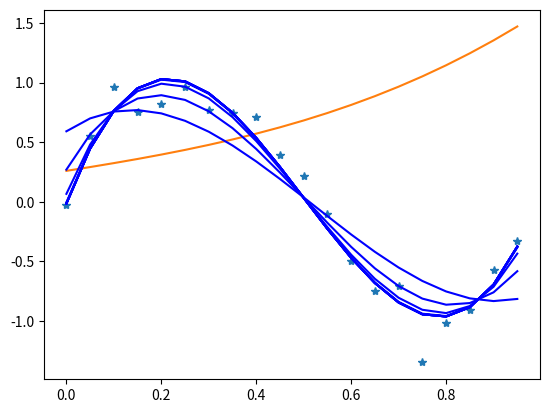

This figure's Python source:
import numpy as np
import matplotlib.pyplot as plt
import math
p = 4

w=np.random.rand(p)

def generate_data ():
    x_ds = np.arange(0, 1, 0.05)
    y_ds = [np.sin(2*i*np.pi) + np.random.normal(0, 0.2) for i in x_ds]
    return x_ds, y_ds

x_ds, y_ds = generate_data()
plt.plot(x_ds, y_ds, '*')


def h(x, w, p):
    suma = 0
    for j in range(0,p):
        suma += w[j]*(x**j)
    return suma
    #return 1/(1+np.exp((-w)*(x-p)))

def mse(x, y, w):
    return sum([(e[0]-h(e[1],w, p))**2 for e in zip(y,x)])/(2*len(y))

def mae(x, y, w):
    return sum([abs(e[0]-h(e[1],w, p)) for e in zip(y,x)])/(2*len(y))


def grad_mse(x, y, w):
    grad_w = np.zeros(p)
    for j in range(len(w)):
        grad_w[j] = sum([(e[0]-h(e[1], w, p))*(-e[1]**j) for e in zip(y, x)]) / (2*len(y))
        #print(grad_w[j])
    return grad_w

y_pd = [h(xi, w, p) for xi in x_ds]
plt.plot(x_ds, y_pd)


alpha=0.1
beta1=0.9
beta2=0.999
eps=1e-8
t=1
v=[0]*p
m=[0]*p
v1=[0]*p
m1=[0]*p

Eparameters=[0]*p
for i in range(10000):
    grad_w = grad_mse(x_ds, y_ds, w)
    for j in range(len(w)):
        m[j] = beta1*m[j] + (1 - beta1)*grad_w[j]
        v[j] = beta2*v[j] + (1 - beta2)*(grad_w[j]**2)
        m1[j] = (m[j])/  (1 - beta1**t)
        v1[j] = (v[j])/  (1 - beta2**t)
        t+=1
        w[j]=w[j]-((alpha*m1[j])/(math.sqrt(v1[j])+eps))
    
    loss = mse(x_ds, y_ds, w)
    i+=1
    y_pd = [h(xi, w, p) for xi in x_ds]
    #print(x_ds,y_ds)
    if i%1000 == 0:
        plt.plot (x_ds, y_pd, 'b')
plt.show()